Labelled photos from "data", an image-classification folder in jyczju/SmartRobotCreativityContest. The possible labels are: dilei, gongbin, junqi, junzhang, lianzhang, lvzhang, paizhang, shizhang, siling, tuanzhang, yinzhang, zhadan.

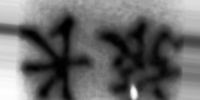
Label: lvzhang

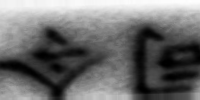
Label: siling

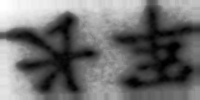
Label: junzhang

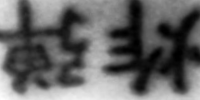
Label: zhadan

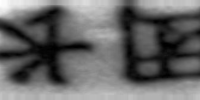
Label: tuanzhang

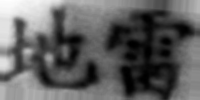
Label: dilei
